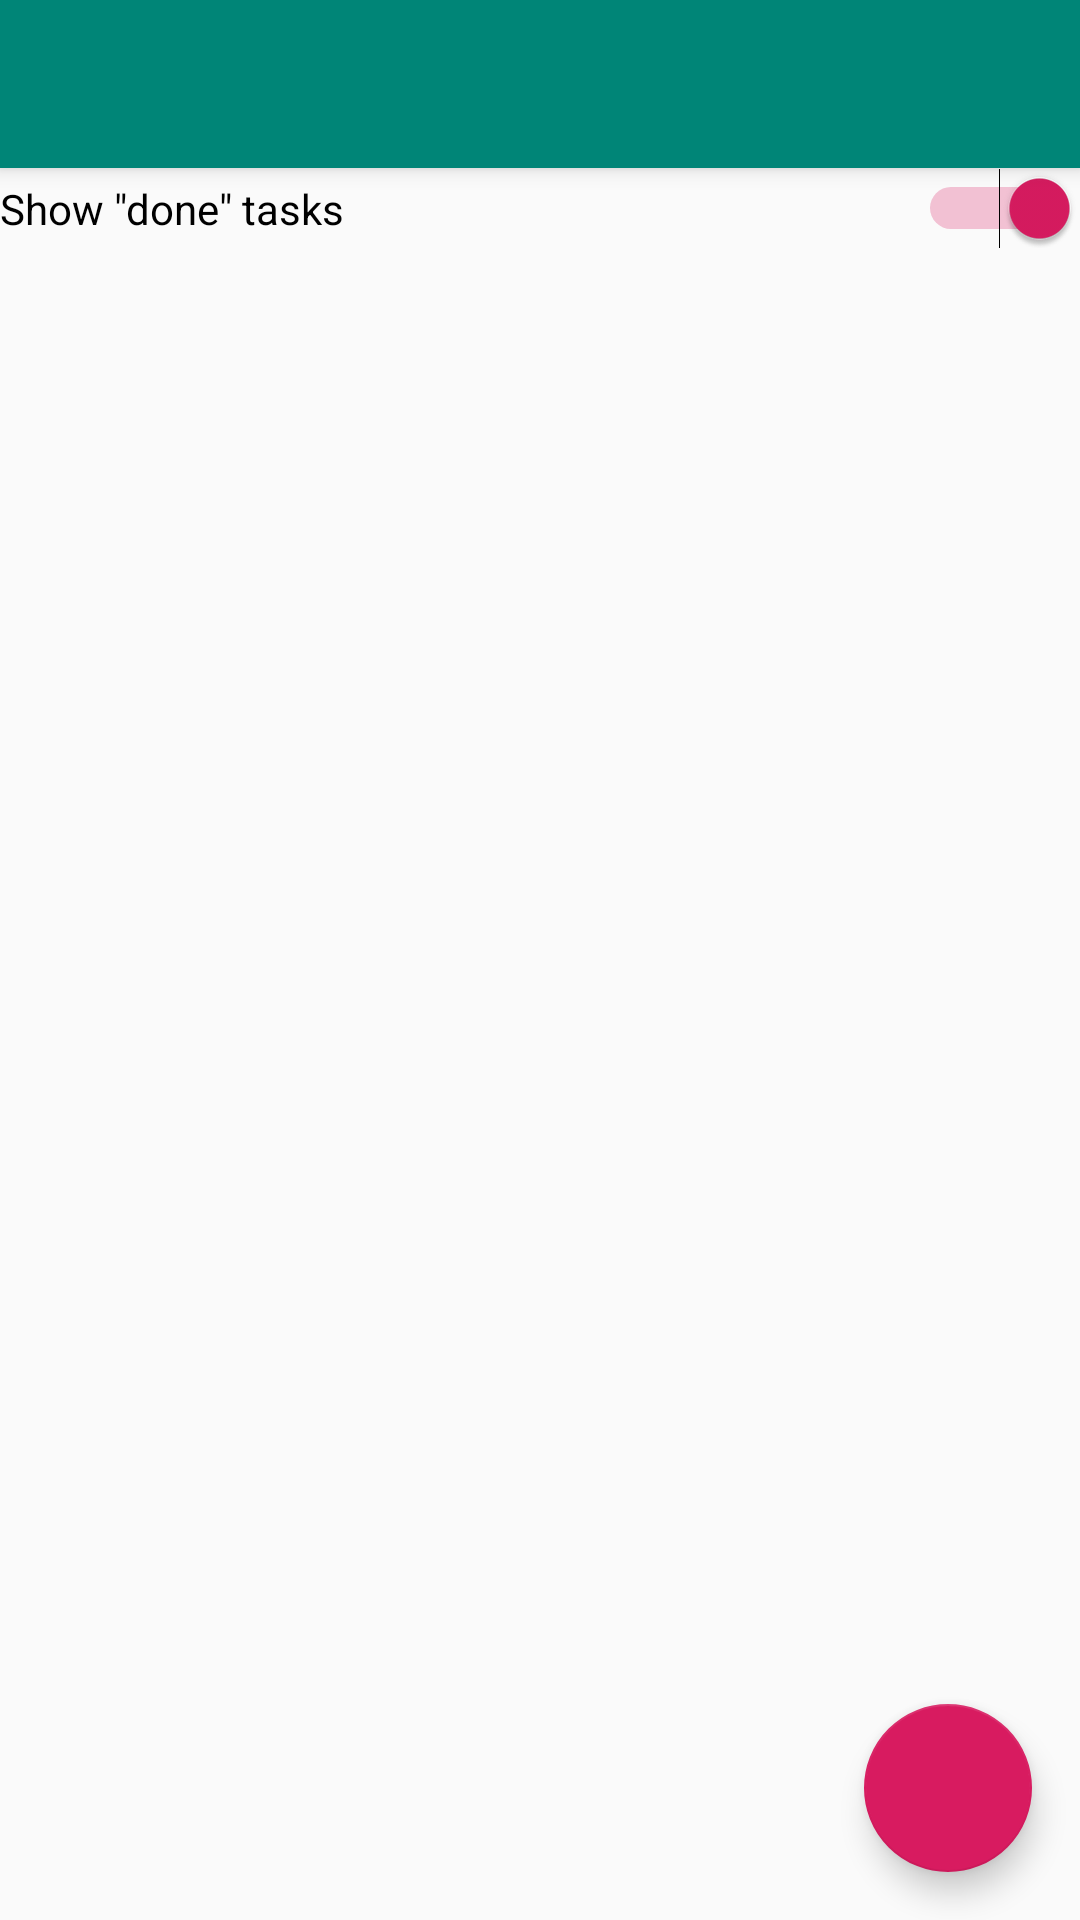

The Android layout XML behind this screen, and the referenced resources:
<!-- AndroidManifest.xml: activity theme AppTheme.NoActionBar -->
<!-- res/layout/activity_main.xml -->
<?xml version="1.0" encoding="utf-8"?>
<android.support.design.widget.CoordinatorLayout xmlns:android="http://schemas.android.com/apk/res/android"
xmlns:app="http://schemas.android.com/apk/res-auto"
xmlns:tools="http://schemas.android.com/tools"
android:layout_width="match_parent"
android:layout_height="match_parent"
tools:context=".activities.MainActivity">

<android.support.design.widget.AppBarLayout
    android:layout_width="match_parent"
    android:layout_height="wrap_content"
    android:theme="@style/AppTheme.AppBarOverlay">

    <android.support.v7.widget.Toolbar
        android:id="@+id/toolbar"
        android:layout_width="match_parent"
        android:layout_height="?attr/actionBarSize"
        android:background="?attr/colorPrimary"
        app:popupTheme="@style/AppTheme.PopupOverlay" />

</android.support.design.widget.AppBarLayout>

<include layout="@layout/content_main" />

<android.support.design.widget.FloatingActionButton
    android:id="@+id/fab"
    android:layout_width="wrap_content"
    android:layout_height="wrap_content"
    android:layout_gravity="bottom|end"
    android:layout_margin="@dimen/fab_margin"
    app:srcCompat="@drawable/plus" />

</android.support.design.widget.CoordinatorLayout>
<!-- res/layout/content_main.xml (included above) -->
<?xml version="1.0" encoding="utf-8"?>
<LinearLayout xmlns:android="http://schemas.android.com/apk/res/android"
    xmlns:app="http://schemas.android.com/apk/res-auto"
    xmlns:tools="http://schemas.android.com/tools"
    android:layout_width="match_parent"
    android:layout_height="match_parent"
    android:orientation="vertical"
    app:layout_behavior="@string/appbar_scrolling_view_behavior"
    tools:context=".activities.MainActivity"
    tools:showIn="@layout/activity_main">

    <Switch
        android:id="@+id/main_switch_done"
        android:layout_width="match_parent"
        android:layout_height="wrap_content"
        android:checked="true"
        android:text="@string/switch_done" />

    <ListView
        android:id="@+id/main_list"
        android:layout_width="match_parent"
        android:layout_height="match_parent" />

    <LinearLayout
        android:id="@+id/main_list_empty"
        android:layout_width="match_parent"
        android:layout_height="match_parent"
        android:orientation="vertical"
        android:layout_weight="1">

        <TextView
            android:layout_width="wrap_content"
            android:layout_height="wrap_content"
            android:layout_gravity="center"
            android:gravity="center"
            android:text="@string/list_empty_hint"/>

    </LinearLayout>

</LinearLayout>
<!-- resources referenced by this layout -->
<resources>
  <dimen name="fab_margin">16dp</dimen>
  <string name="list_empty_hint">Empty list</string>
  <string name="switch_done">Show \"done\" tasks</string>
  <style name="AppTheme.AppBarOverlay" parent="ThemeOverlay.AppCompat.Dark.ActionBar" />
  <style name="AppTheme.PopupOverlay" parent="ThemeOverlay.AppCompat.Light" />
  <style name="AppTheme.NoActionBar">
          <item name="windowActionBar">false</item>
          <item name="windowNoTitle">true</item>
      </style>
</resources>
